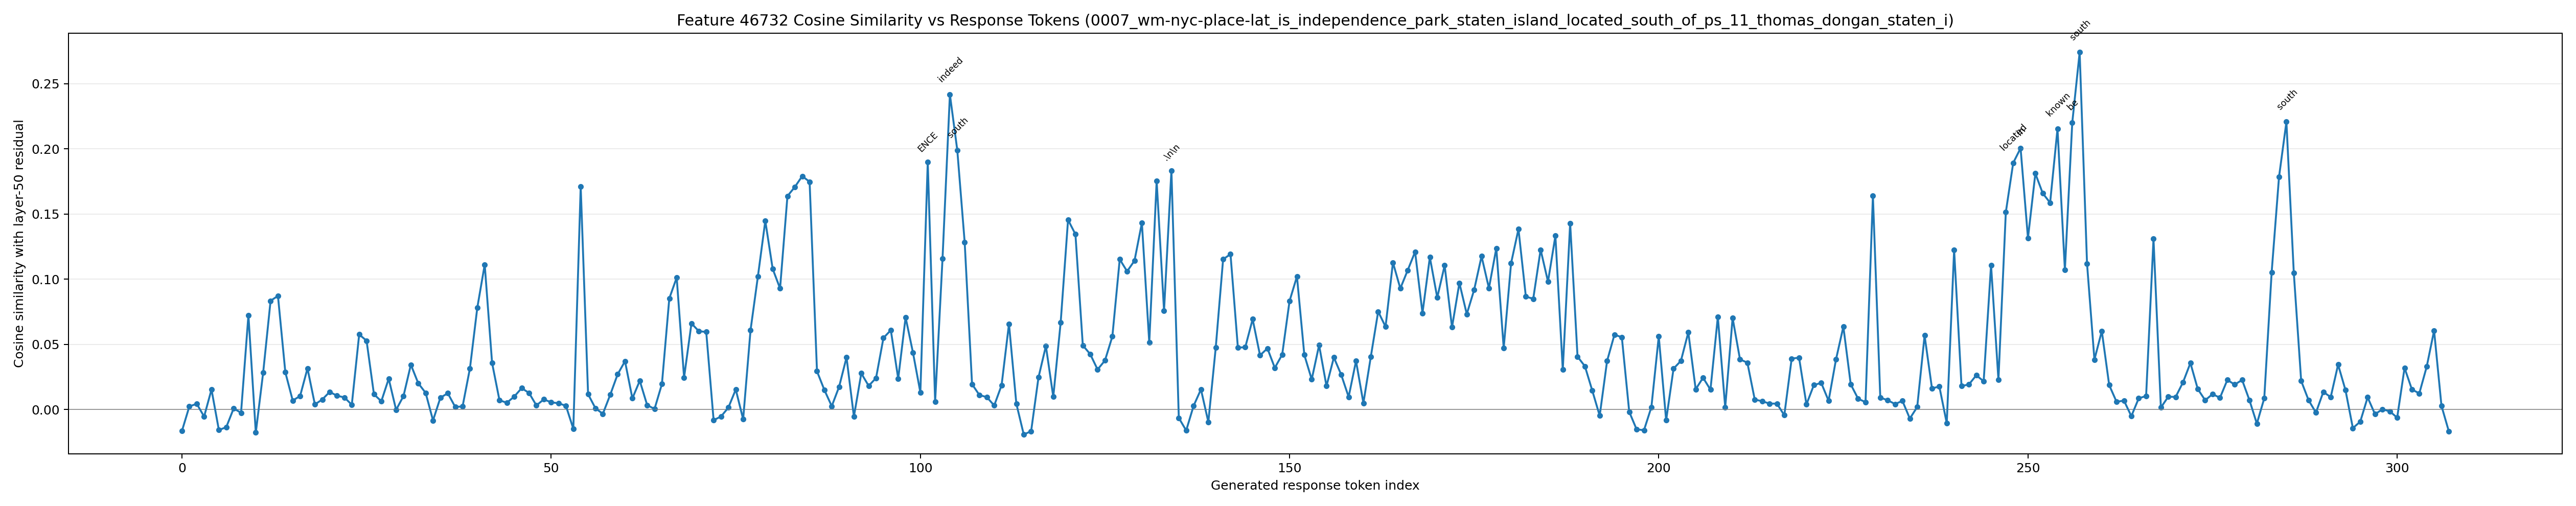

The data file committed next to this chart (first rows):
generated_token_index, token_id, token_text, prediction_position, cosine_similarity
0, 10267, Let, 64, -0.01639
1, 596, 's, 65, 0.002361
2, 1464, break, 66, 0.004412
3, 433, it, 67, -0.005405
4, 1523, down, 68, 0.01534
5, 1473, :??, 69, -0.01573
6, 567, ##, 70, -0.01354
7, 15166, Step, 71, 0.0008218
8, 220, , 72, -0.002502
9, 16, 1, 73, 0.07242
10, 25, :, 74, -0.0177
11, 31001, Determine, 75, 0.02852
12, 279, the, 76, 0.0834
13, 10687, locations, 77, 0.08719
14, 315, of, 78, 0.02856
15, 2006, IN, 79, 0.006896
16, 96778, DEPEND, 80, 0.01037
17, 10360, ENCE, 81, 0.03156
18, 67384, PARK, 82, 0.00389
19, 323, and, 83, 0.007713
20, 11659, PS, 84, 0.01349
21, 220, , 85, 0.01061
22, 806, 11, 86, 0.009272
23, 4534, TH, 87, 0.003664
24, 1937, OM, 88, 0.05758
25, 1950, AS, 89, 0.0528
26, 423, D, 90, 0.01172
27, 7691, ONG, 91, 0.006327
28, 1111, AN, 92, 0.02365
29, 198, ?, 93, -0.0002616
30, 1271, To, 94, 0.01032
31, 4320, answer, 95, 0.03437
32, 420, this, 96, 0.02015
33, 3488, question, 97, 0.01279
34, 11, ,, 98, -0.00836
35, 584, we, 99, 0.009083
36, 1176, first, 100, 0.01249
37, 1205, need, 101, 0.002045
38, 311, to, 102, 0.002288
39, 5813, establish, 103, 0.03158
40, 279, the, 104, 0.07823
41, 10687, locations, 105, 0.1112
42, 315, of, 106, 0.03569
43, 2225, both, 107, 0.007112
44, 2006, IN, 108, 0.005198
45, 96778, DEPEND, 109, 0.00995
46, 10360, ENCE, 110, 0.01639
47, 67384, PARK, 111, 0.01276
48, 323, and, 112, 0.003155
49, 11659, PS, 113, 0.007773
50, 220, , 114, 0.005556
51, 806, 11, 115, 0.004809
52, 4534, TH, 116, 0.002859
53, 1937, OM, 117, -0.01477
54, 1950, AS, 118, 0.1711
55, 423, D, 119, 0.01175
56, 7691, ONG, 120, 0.000954
57, 1111, AN, 121, -0.003297
58, 389, on, 122, 0.01135
59, 96406, Staten, 123, 0.02698
... 248 more rows
